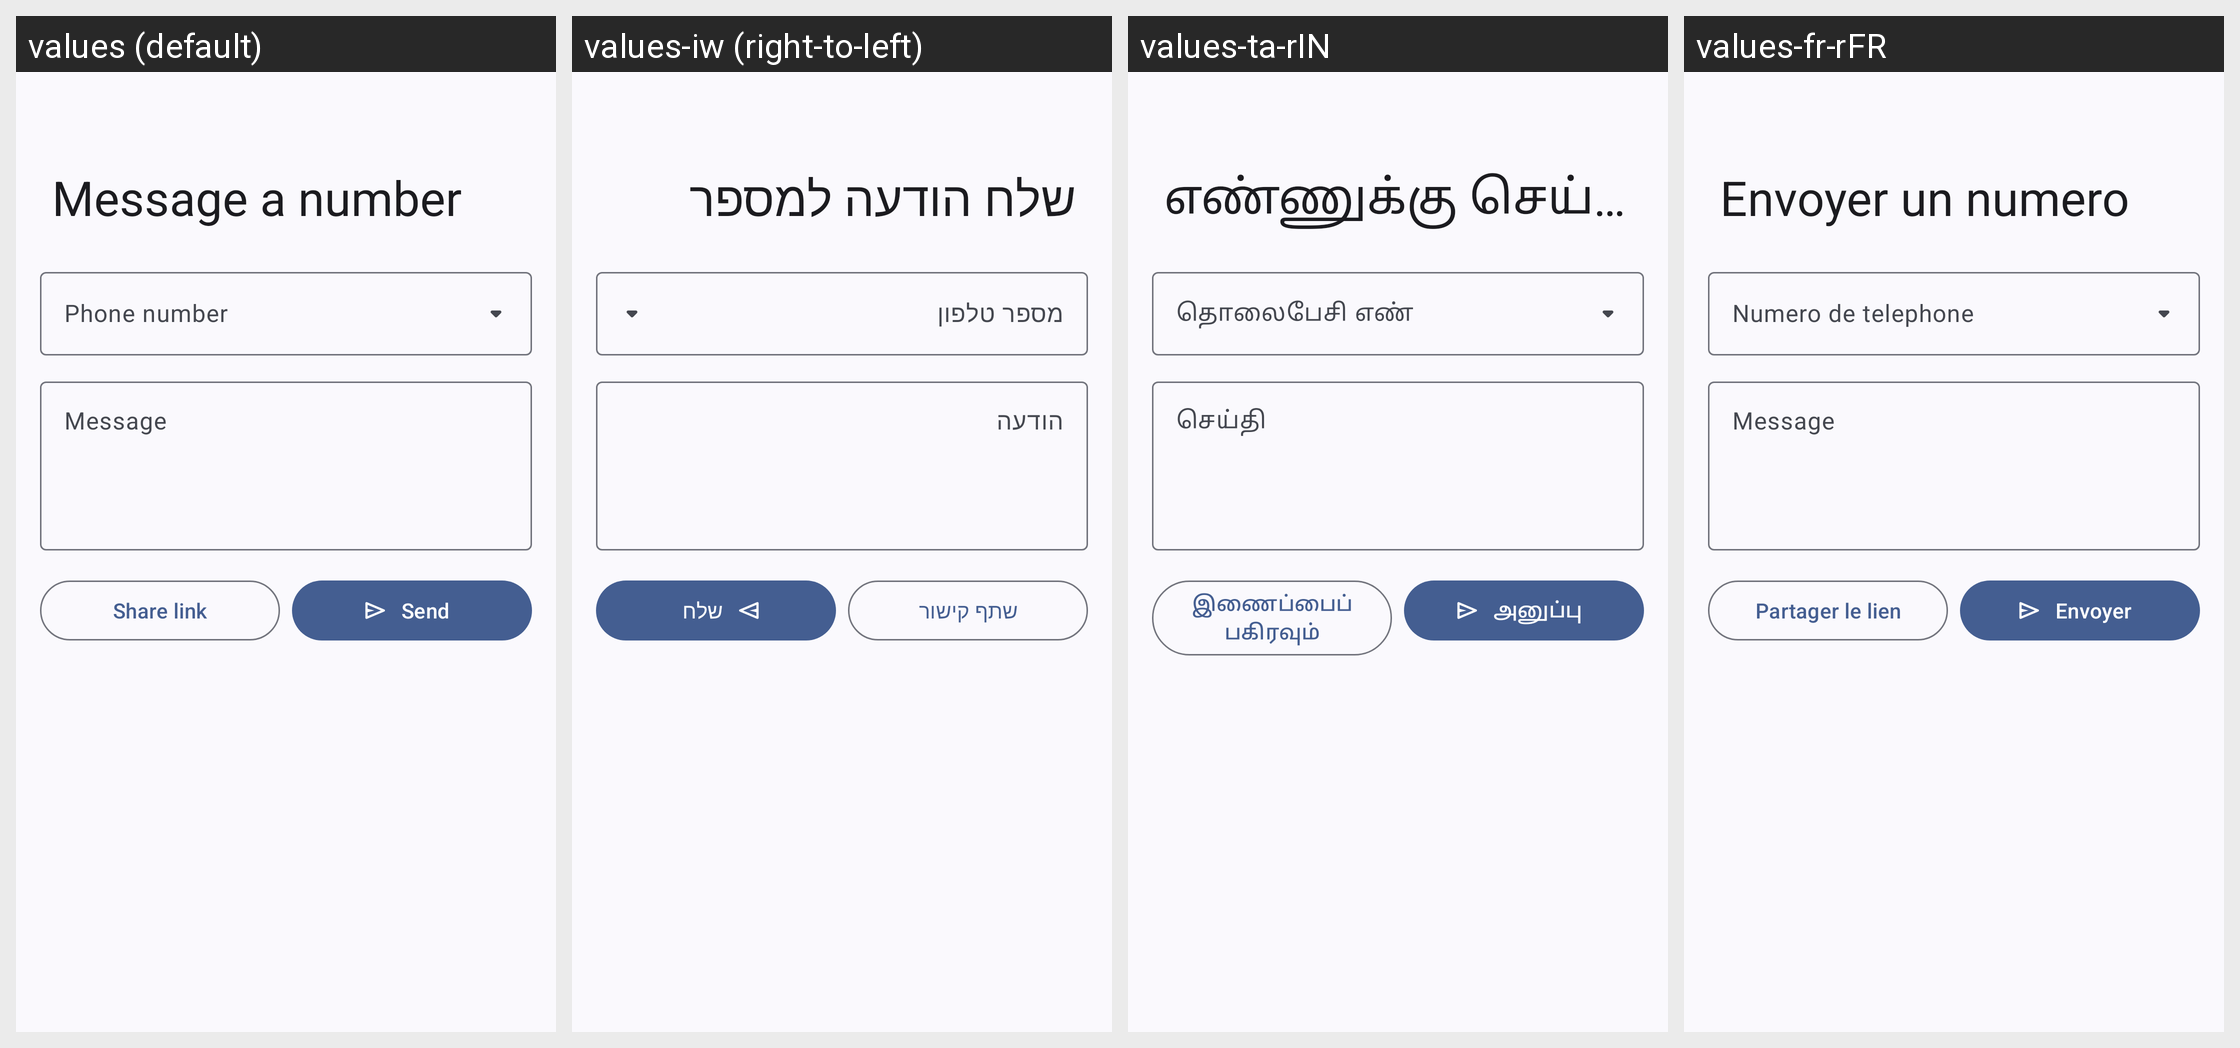

The Android screen above is rendered under several locales of the same app. Produce the string resources it draws, with the default and per-locale values.
Android screen res/layout/fragment_message_a_number.xml rendered under 4 locales, left to right: values (default), values-iw (right-to-left), values-ta-rIN, values-fr-rFR. Device: Nexus 5 (rendered at 1080×1920; each locale shown at half size, 540×960, under a caption strip naming it); theme Theme.WhatSave.
Other locales in the repository, not shown: values-ar, values-be-rBY, values-de, values-es-rES, values-es-rUS, values-es-rVE, values-hi-rIN, values-in, values-it-rIT, values-kk-rKZ, values-nl-rNL, values-pt, values-pt-rBR, values-ru-rRU.
Strings drawn on this screen, with the default value and each locale's value (text and hints the layout hard-codes, and strings that could not be matched under every locale, appear in the picture but are not listed):

phone_number_label
  values: Phone number
  values-iw: מספר טלפון
  values-ta-rIN: தொலைபேசி எண்
  values-fr-rFR: Numero de telephone

message_label
  values: Message
  values-iw: הודעה
  values-ta-rIN: செய்தி
  values-fr-rFR: Message

share_link_action
  values: Share link
  values-iw: שתף קישור
  values-ta-rIN: இணைப்பைப் பகிரவும்
  values-fr-rFR: Partager le lien

send_action
  values: Send
  values-iw: שלח
  values-ta-rIN: அனுப்பு
  values-fr-rFR: Envoyer
